The GitHub repository dew54/marble contains a labelled image folder "featureExtraction" with 2 categories: larvae, planktons. Examples follow, each with its label.

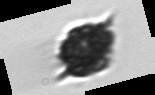
Label: planktons

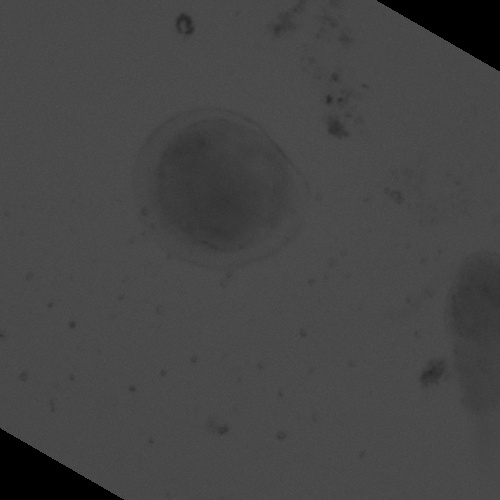
Label: larvae

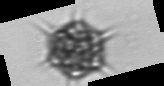
Label: planktons

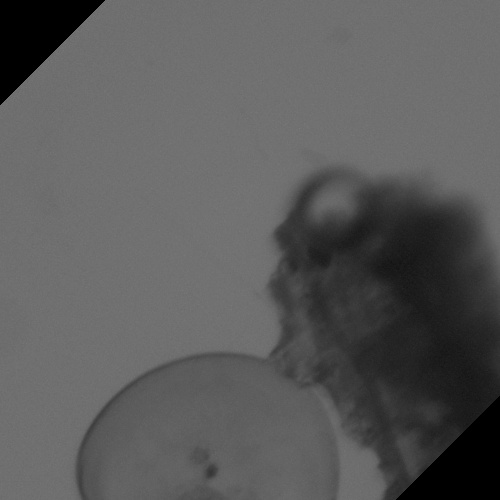
Label: larvae

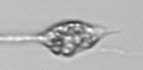
Label: planktons

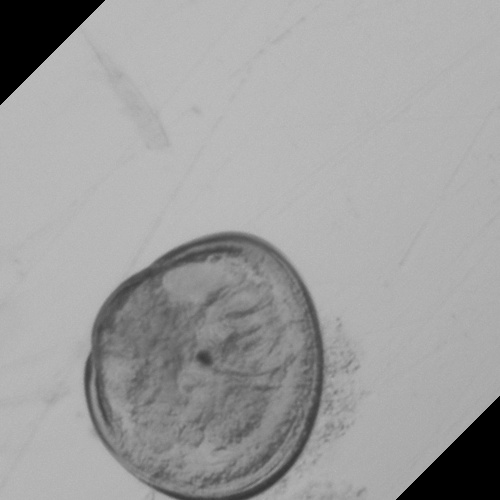
Label: larvae
